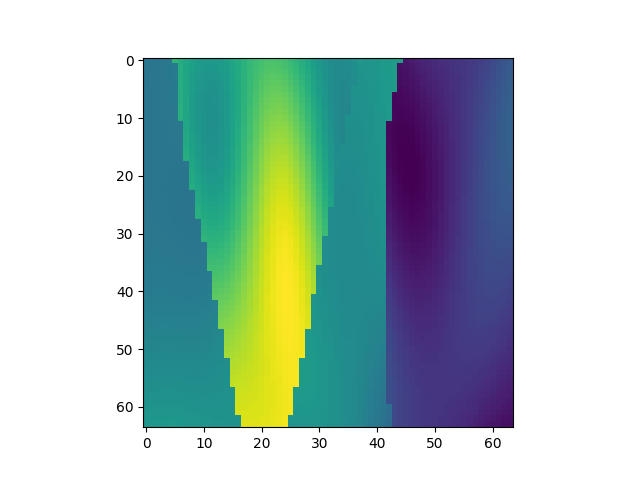

Source data for this figure (header and first rows):
, x, y, z, IC
24640, 1, 386, 1, 1.935
24641, 1, 386, 2, 1.939
24642, 1, 386, 3, 1.947
24643, 1, 386, 4, 1.958
24644, 1, 386, 5, 1.972
24645, 1, 386, 6, 2.552
24646, 1, 386, 7, 2.483
24647, 1, 386, 8, 2.418
24648, 1, 386, 9, 2.362
24649, 1, 386, 10, 2.318
24650, 1, 386, 11, 2.29
24651, 1, 386, 12, 2.279
24652, 1, 386, 13, 2.287
24653, 1, 386, 14, 2.311
24654, 1, 386, 15, 2.351
24655, 1, 386, 16, 2.402
24656, 1, 386, 17, 2.46
24657, 1, 386, 18, 2.52
24658, 1, 386, 19, 2.577
24659, 1, 386, 20, 2.627
24660, 1, 386, 21, 2.664
24661, 1, 386, 22, 2.687
24662, 1, 386, 23, 2.693
24663, 1, 386, 24, 2.68
24664, 1, 386, 25, 2.65
24665, 1, 386, 26, 2.604
24666, 1, 386, 27, 2.545
24667, 1, 386, 28, 2.477
24668, 1, 386, 29, 2.404
24669, 1, 386, 30, 2.332
24670, 1, 386, 31, 2.265
24671, 1, 386, 32, 2.208
24672, 1, 386, 33, 2.166
24673, 1, 386, 34, 2.142
24674, 1, 386, 35, 2.14
24675, 1, 386, 36, 2.16
24676, 1, 386, 37, 2.204
24677, 1, 386, 38, 2.269
24678, 1, 386, 39, 2.239
24679, 1, 386, 40, 2.247
24680, 1, 386, 41, 2.262
24681, 1, 386, 42, 2.28
24682, 1, 386, 43, 2.298
24683, 1, 386, 44, 2.314
24684, 1, 386, 45, 2.324
24685, 1, 386, 46, 1.178
24686, 1, 386, 47, 1.209
24687, 1, 386, 48, 1.24
24688, 1, 386, 49, 1.271
24689, 1, 386, 50, 1.299
24690, 1, 386, 51, 1.323
24691, 1, 386, 52, 1.343
24692, 1, 386, 53, 1.359
24693, 1, 386, 54, 1.373
24694, 1, 386, 55, 1.386
24695, 1, 386, 56, 1.402
24696, 1, 386, 57, 1.421
24697, 1, 386, 58, 1.445
24698, 1, 386, 59, 1.475
24699, 1, 386, 60, 1.512
... 4,036 more rows
